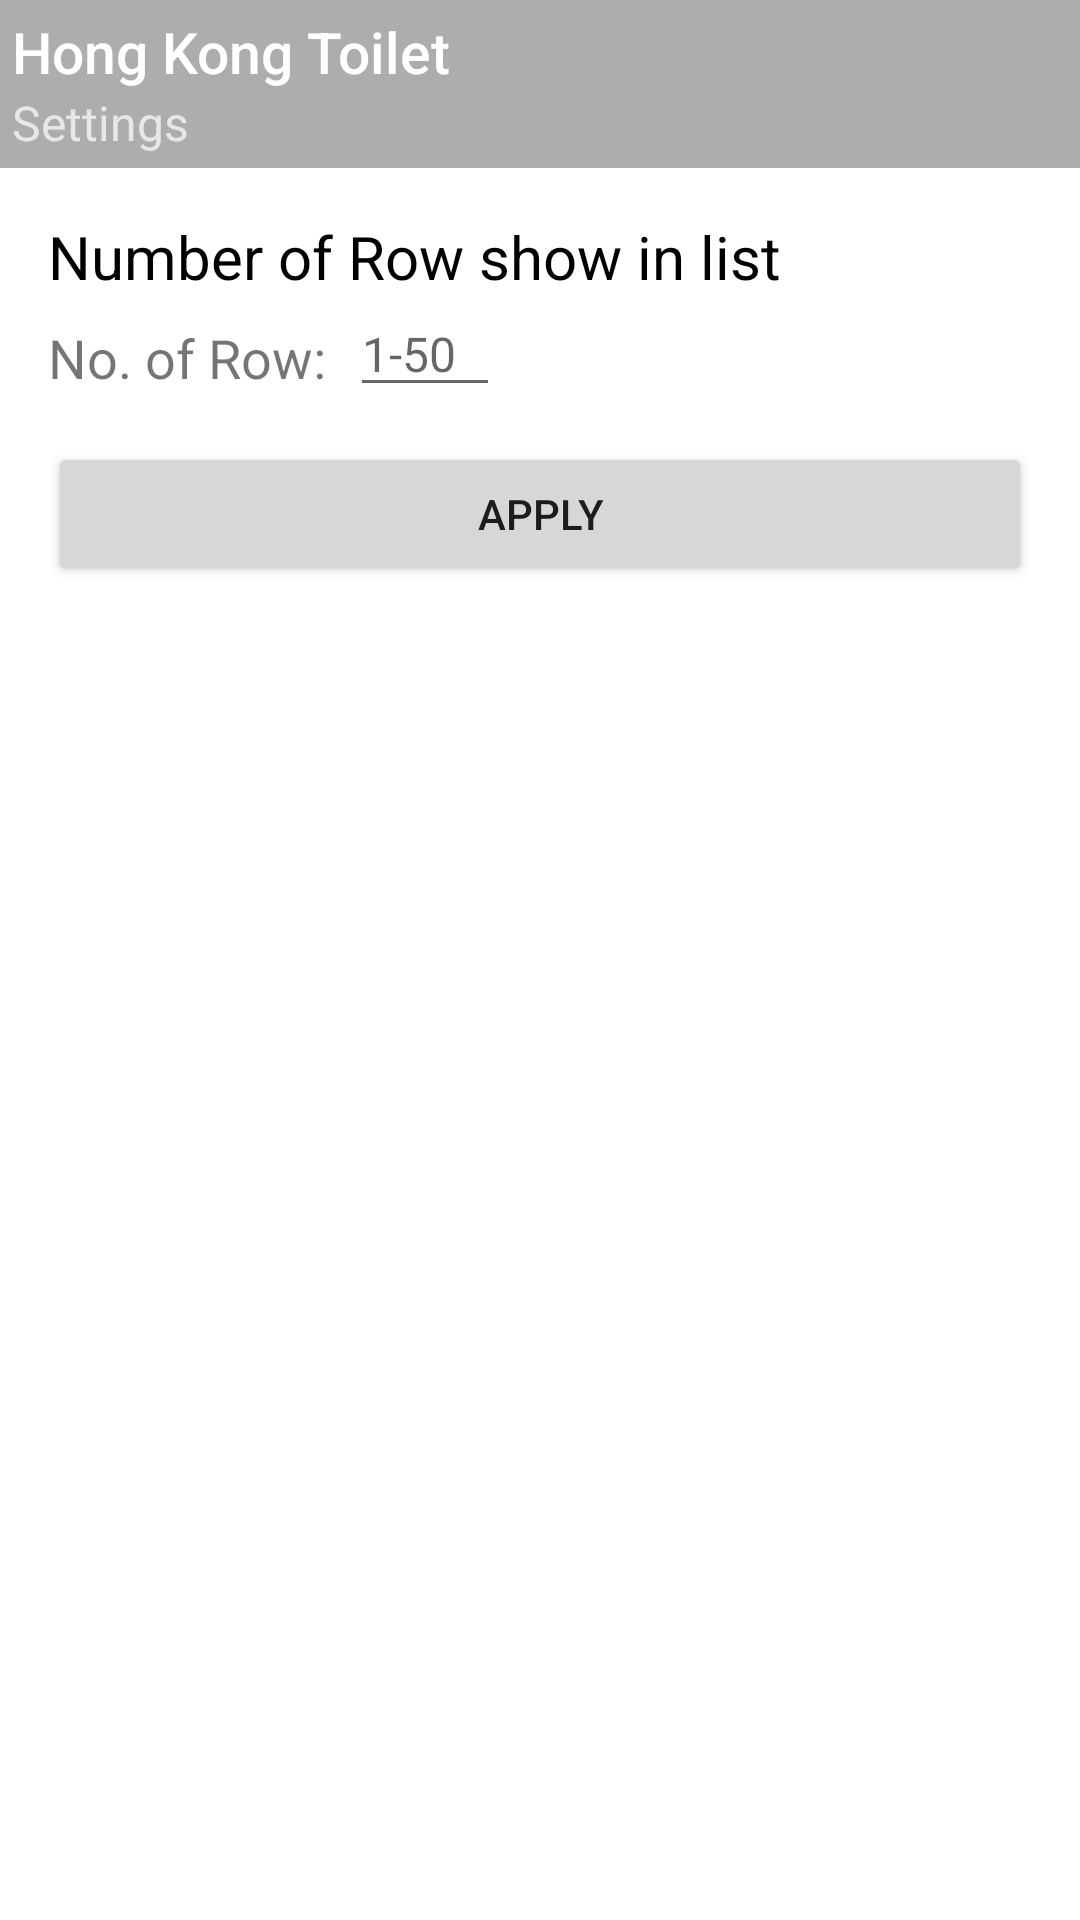

Layout XML and referenced resources for this Android screen:
<!-- AndroidManifest.xml: application theme Theme.AppCompat.Light.NoActionBar -->
<!-- res/layout/activity_setting_page.xml -->
<?xml version="1.0" encoding="utf-8"?>
<android.support.v4.widget.DrawerLayout xmlns:android="http://schemas.android.com/apk/res/android"
    xmlns:app="http://schemas.android.com/apk/res-auto"
    xmlns:tools="http://schemas.android.com/tools"
    android:id="@+id/drawerLayout"
    android:layout_width="match_parent"
    android:layout_height="match_parent"
    android:fitsSystemWindows = "true">
    
    <android.support.design.widget.AppBarLayout
        android:layout_height="wrap_content"
        android:layout_width="match_parent"
        android:theme="@style/AppTheme.AppBarOverlay">

        <include
            layout="@layout/toolbar_setting"
            android:layout_width="match_parent"
            android:layout_height="wrap_content"/>

        <android.support.constraint.ConstraintLayout
            android:layout_width="match_parent"
            android:layout_height="match_parent"
            android:background="#FFFFFF">

            <TextView
                android:id="@+id/NoOfRow"
                android:layout_width="wrap_content"
                android:layout_height="wrap_content"
                android:layout_marginStart="16dp"
                android:layout_marginTop="16dp"
                android:text="@string/NoOfRow"
                android:textColor="#000000"
                android:textSize="20sp"
                app:layout_constraintStart_toStartOf="parent"
                app:layout_constraintTop_toTopOf="parent" />

            <TextView
                android:id="@+id/RowNo"
                android:layout_width="wrap_content"
                android:layout_height="wrap_content"
                android:layout_marginStart="16dp"
                android:layout_marginTop="8dp"
                android:text="@string/RowNo"
                android:textSize="18sp"
                app:layout_constraintStart_toStartOf="parent"
                app:layout_constraintTop_toBottomOf="@+id/NoOfRow" />

            <EditText
                android:id="@+id/editRow"
                android:layout_width="50dp"
                android:layout_height="wrap_content"
                android:layout_marginStart="8dp"
                android:layout_marginTop="41dp"
                android:ems="10"
                android:hint="@string/NoOfRowDisplay"
                android:textSize="16sp"
                android:inputType="textPersonName"
                app:layout_constraintStart_toEndOf="@+id/RowNo"
                app:layout_constraintTop_toTopOf="parent" />

            <Button
                android:id="@+id/button2"
                android:layout_width="0dp"
                android:layout_height="wrap_content"
                android:layout_marginStart="16dp"
                android:layout_marginTop="16dp"
                android:layout_marginEnd="16dp"
                android:onClick="Apply"
                android:text="@string/apply"
                app:layout_constraintEnd_toEndOf="parent"
                app:layout_constraintStart_toStartOf="parent"
                app:layout_constraintTop_toBottomOf="@+id/RowNo" />

        </android.support.constraint.ConstraintLayout>

    </android.support.design.widget.AppBarLayout>

    
    <android.support.design.widget.NavigationView
        android:id="@+id/navigation_view"
        android:layout_width="200dp"
        android:layout_height="match_parent"
        android:layout_gravity="start"
        android:fitsSystemWindows="true"
        app:menu="@menu/drawer_view"
        app:headerLayout="@layout/nav_header" />
</android.support.v4.widget.DrawerLayout>
<!-- res/layout/toolbar_setting.xml (included above) -->
<?xml version="1.0" encoding="utf-8"?>
<android.support.v7.widget.Toolbar xmlns:android="http://schemas.android.com/apk/res/android"
    xmlns:app="http://schemas.android.com/apk/res-auto"
    android:id="@+id/toolbar"
    app:contentInsetLeft="0dp"
    app:contentInsetStart="0dp"
    app:navigationIcon="@drawable/ic_drawer"
    android:layout_width="match_parent"
    android:layout_height="wrap_content"
    android:minHeight="?attr/actionBarSize"
    android:background="?attr/colorPrimary"
    android:theme="@style/ToolbarTheme"
    app:titleTextAppearance="@style/Toolbar.TitleText"
    app:popupTheme="@style/ThemeOverlay.AppCompat.Light"
    app:title="@string/app_name"
    app:subtitle="@string/settings"/>
<!-- res/layout/nav_header.xml (included above) -->
<?xml version="1.0" encoding="utf-8"?>
<LinearLayout xmlns:android="http://schemas.android.com/apk/res/android"
    android:layout_width="match_parent"
    android:layout_height="210dp"
    android:background="@color/colorPrimary"
    android:padding="16dp"
    android:theme="@style/ThemeOverlay.AppCompat.Dark"
    android:orientation="vertical"
    android:gravity="bottom">

    <ImageView
        android:layout_width="128dp"
        android:layout_height="128dp"
        android:contentDescription="@null"
        android:src="@mipmap/ic_appicon" />

    <TextView
        android:layout_width="match_parent"
        android:layout_height="wrap_content"
        android:text="@string/my_header_title"
        android:textAppearance="@style/TextAppearance.AppCompat.Body1"
        android:textSize="17sp"/>

    <TextView
        android:layout_width="match_parent"
        android:layout_height="wrap_content"
        android:text="@string/version"
        android:textAppearance="@style/TextAppearance.AppCompat.Body1"
        android:textSize="12sp"/>

</LinearLayout>
<!-- resources referenced by this layout -->
<resources>
  <color name="colorPrimary">#ADADAD</color>
  <!-- mipmap ic_appicon: png bitmap (mipmap-hdpi, 5977 bytes) -->
  <string name="NoOfRow">Number of Row show in list</string>
  <string name="NoOfRowDisplay">1-50</string>
  <string name="RowNo">No. of Row:</string>
  <string name="app_name">Hong Kong Toilet</string>
  <string name="apply">Apply</string>
  <string name="my_header_title">Hong Kong Toilet</string>
  <string name="settings">Settings</string>
  <string name="version">Version:1.0.0(Release)</string>
  <style name="AppTheme.AppBarOverlay" />
  <style name="Toolbar.TitleText" parent="TextAppearance.Widget.AppCompat.Toolbar.Title">
          <item name="android:textSize">19sp</item>
      </style>
  <style name="ToolbarTheme" parent="@style/ThemeOverlay.AppCompat.Dark.ActionBar">
          
          <item name="android:textColorPrimary">@android:color/white</item>
          
          <item name="actionMenuTextColor">@android:color/holo_green_light</item>
      </style>
</resources>
